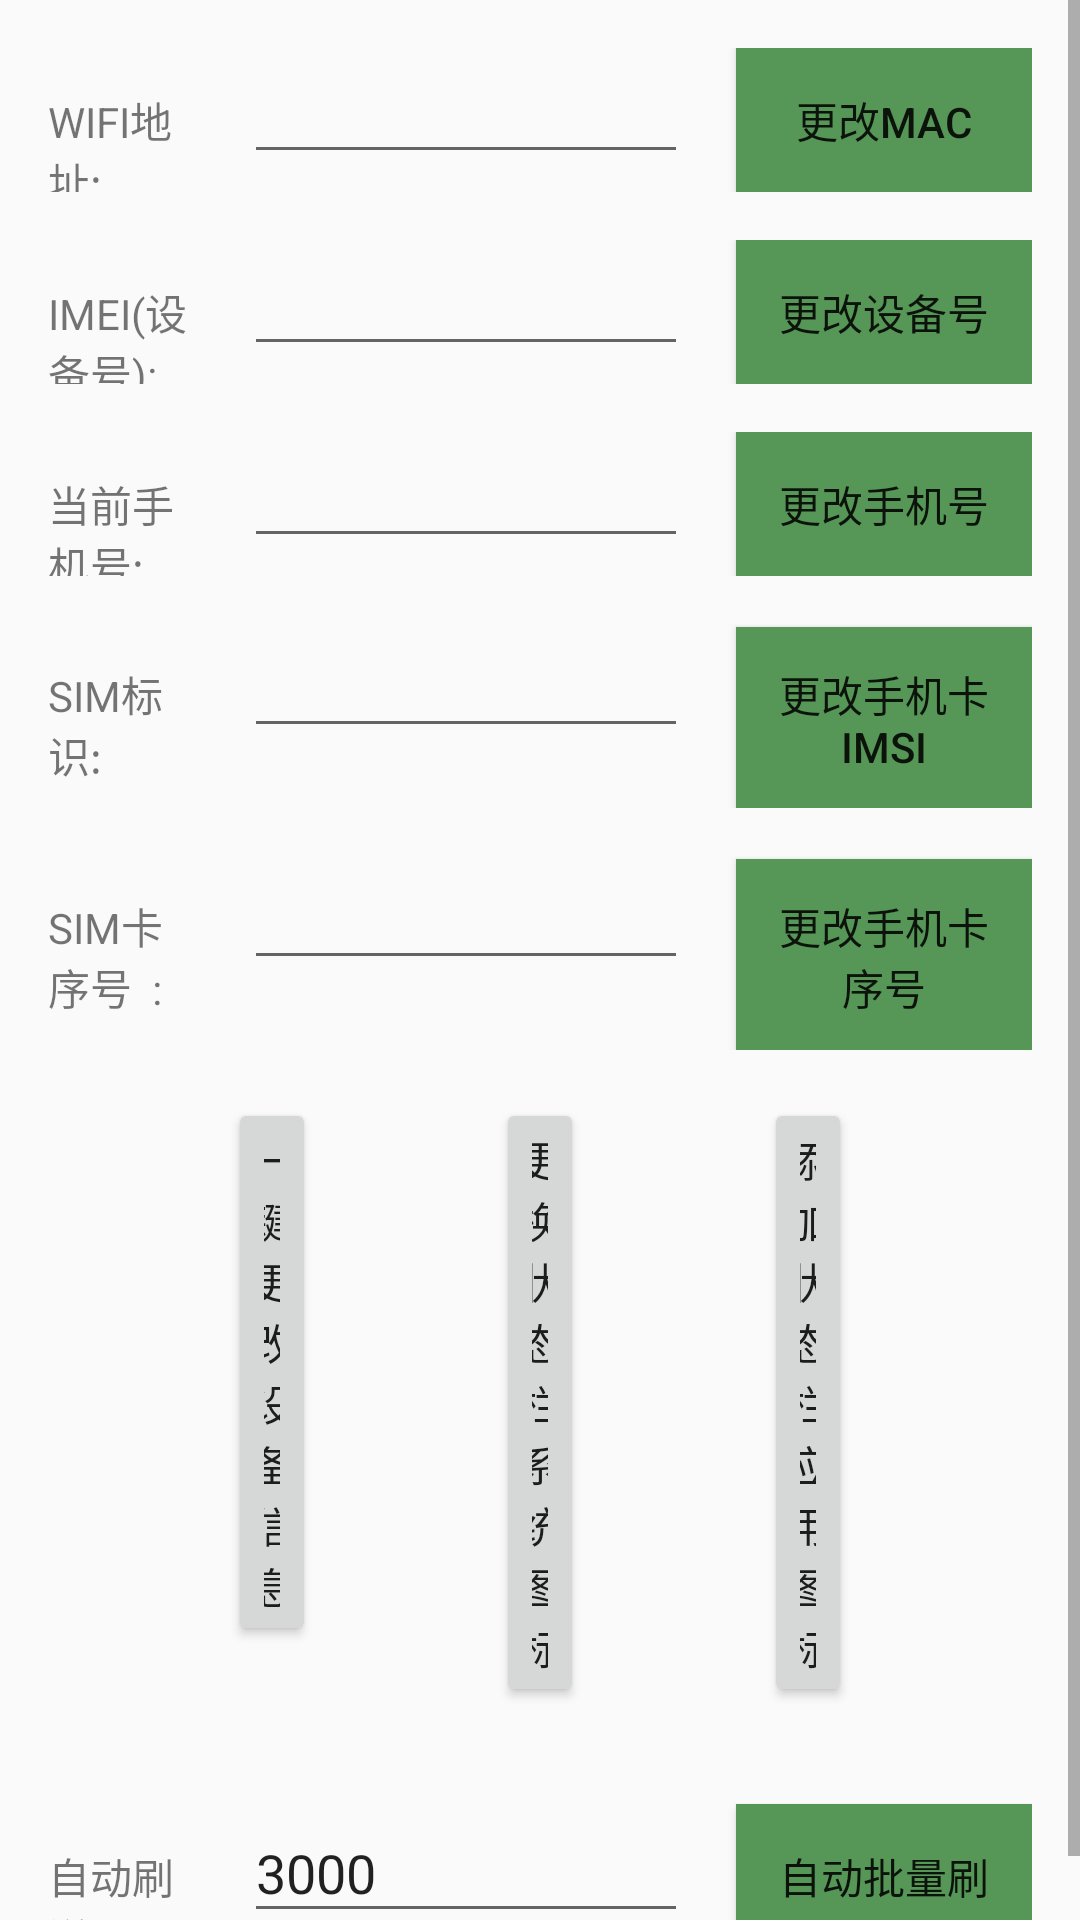

Produce the Android XML layout that renders to this screen, including the resource entries it uses.
<!-- AndroidManifest.xml: activity theme AppTheme.NoActionBar -->
<!-- res/layout/activity_xiaoyao.xml -->
<?xml version="1.0" encoding="utf-8"?>
<ScrollView xmlns:android="http://schemas.android.com/apk/res/android"
            xmlns:tools="http://schemas.android.com/tools"
            android:layout_width="match_parent"
            android:layout_height="match_parent">

    <LinearLayout
        android:layout_width="match_parent"
        android:layout_height="wrap_content"
        android:orientation="vertical"
        android:paddingLeft="16dp"
        android:paddingRight="16dp"
        >

        <LinearLayout
            android:layout_width="match_parent"
            android:layout_height="wrap_content"
            android:layout_marginTop="16dp"
            android:orientation="horizontal">

            <TextView
                android:layout_width="0dp"
                android:layout_height="wrap_content"
                android:layout_weight="1"
                android:text="WIFI地址:"/>

            <EditText
                android:id="@+id/xiaoyao_mac_show"
                android:layout_width="0dp"
                android:layout_height="wrap_content"
                android:layout_marginLeft="16dp"
                android:layout_marginRight="16dp"
                android:layout_weight="3"
                android:lines="1"
                android:maxLength="17"/>

            <Button
                android:id="@+id/xiaoyao_btn_mac"
                android:layout_width="0dp"
                android:layout_height="wrap_content"
                android:layout_weight="2"
                android:background="#569657"
                android:padding="12dp"
                android:text="更改MAC"/>
        </LinearLayout>

        <LinearLayout
            android:layout_width="match_parent"
            android:layout_height="wrap_content"
            android:layout_marginTop="16dp"
            android:orientation="horizontal">

            <TextView
                android:layout_width="0dp"
                android:layout_height="wrap_content"
                android:layout_weight="1"
                android:text="IMEI(设备号):"/>

            <EditText
                android:id="@+id/xiaoyao_imei_show"
                android:layout_width="0dp"
                android:layout_height="wrap_content"
                android:layout_marginLeft="16dp"
                android:layout_marginRight="16dp"
                android:layout_weight="3"
                android:lines="1"
                android:maxLength="17"/>

            <Button
                android:id="@+id/xiaoyao_btn_imei"
                android:layout_width="0dp"
                android:layout_height="wrap_content"
                android:layout_weight="2"
                android:background="#569657"
                android:padding="12dp"
                android:text="更改设备号"/>
        </LinearLayout>

        <LinearLayout
            android:layout_width="match_parent"
            android:layout_height="wrap_content"
            android:layout_marginTop="16dp"
            android:orientation="horizontal">

            <TextView
                android:layout_width="0dp"
                android:layout_height="wrap_content"
                android:layout_weight="1"
                android:text="当前手机号:"/>

            <EditText
                android:id="@+id/xiaoyao_linenum_show"
                android:layout_width="0dp"
                android:layout_height="wrap_content"
                android:layout_marginLeft="16dp"
                android:layout_marginRight="16dp"
                android:layout_weight="3"
                android:lines="1"
                android:maxLength="17"/>

            <Button
                android:id="@+id/xiaoyao_btn_linenum"
                android:layout_width="0dp"
                android:layout_height="wrap_content"
                android:layout_weight="2"
                android:background="#569657"
                android:padding="12dp"
                android:text="更改手机号"/>
        </LinearLayout>

        <LinearLayout
            android:layout_width="match_parent"
            android:layout_height="wrap_content"
            android:layout_marginTop="16dp"
            android:orientation="horizontal">

            <TextView
                android:layout_width="0dp"
                android:layout_height="wrap_content"
                android:layout_weight="1"
                android:text="SIM标识:"/>

            <EditText
                android:id="@+id/xiaoyao_imsi_show"
                android:layout_width="0dp"
                android:layout_height="wrap_content"
                android:layout_marginLeft="16dp"
                android:layout_marginRight="16dp"
                android:layout_weight="3"
                android:lines="1"
                android:maxLength="17"/>

            <Button
                android:id="@+id/xiaoyao_btn_imsi"
                android:layout_width="0dp"
                android:layout_height="wrap_content"
                android:layout_weight="2"
                android:background="#569657"
                android:padding="12dp"
                android:text="更改手机卡IMSI"/>
        </LinearLayout>

        <LinearLayout
            android:layout_width="match_parent"
            android:layout_height="wrap_content"
            android:layout_marginTop="16dp"
            android:orientation="horizontal">

            <TextView
                android:layout_width="0dp"
                android:layout_height="wrap_content"
                android:layout_weight="1"
                android:text="SIM卡序号  :"/>

            <EditText
                android:id="@+id/xiaoyao_simserial_show"
                android:layout_width="0dp"
                android:layout_height="wrap_content"
                android:layout_marginLeft="16dp"
                android:layout_marginRight="16dp"
                android:layout_weight="3"
                android:lines="1"
                android:maxLength="17"/>

            <Button
                android:id="@+id/xiaoyao_btn_simserial"
                android:layout_width="0dp"
                android:layout_height="wrap_content"
                android:layout_weight="2"
                android:background="#569657"
                android:padding="12dp"
                android:text="更改手机卡序号"/>
        </LinearLayout>

        <LinearLayout
            android:layout_width="match_parent"
            android:layout_height="wrap_content"
            android:layout_marginTop="16dp"
            android:orientation="horizontal">

            <Button
                android:id="@+id/xiaoyao_btn_onekey"
                android:layout_width="0dp"
                android:layout_height="wrap_content"
                android:layout_marginLeft="60dp"
                android:layout_marginRight="30dp"
                android:layout_weight="1"
                android:text="一键更改设备信息"/>

            <Button
                android:id="@+id/xiaoyao_btn_changeui_system"
                android:layout_width="0dp"
                android:layout_height="wrap_content"
                android:layout_marginLeft="30dp"
                android:layout_marginRight="30dp"
                android:layout_weight="1"
                android:text="更换状态栏系统图标"/>

            <Button
                android:id="@+id/xiaoyao_btn_changeui_app"
                android:layout_width="0dp"
                android:layout_height="wrap_content"
                android:layout_marginLeft="30dp"
                android:layout_marginRight="60dp"
                android:layout_weight="1"
                android:text="添加状态栏应用图标"/>
        </LinearLayout>

        <LinearLayout
            android:layout_width="match_parent"
            android:layout_height="wrap_content"
            android:layout_marginTop="32dp"
            android:orientation="horizontal">

            <TextView
                android:layout_width="0dp"
                android:layout_height="wrap_content"
                android:layout_weight="1"
                android:text="自动刷送呗用户:"/>

            <EditText
                android:id="@+id/xiaoyao_brush_time"
                android:layout_width="0dp"
                android:layout_height="wrap_content"
                android:layout_marginLeft="16dp"
                android:layout_marginRight="16dp"
                android:layout_weight="3"
                android:digits="0123456789"
                android:hint="启动时长>=3000"
                android:inputType="numberSigned"
                android:lines="1"
                android:maxLength="17"
                android:text="3000"/>

            <Button
                android:id="@+id/xiaoyao_btn_brush_sber_batch"
                android:layout_width="0dp"
                android:layout_height="wrap_content"
                android:layout_weight="2"
                android:background="#569657"
                android:padding="12dp"
                android:text="自动批量刷"/>
        </LinearLayout>
    </LinearLayout>

</ScrollView>
<!-- resources referenced by this layout -->
<resources>
  <style name="AppTheme.NoActionBar">
          <item name="windowActionBar">false</item>
          <item name="windowNoTitle">true</item>
      </style>
</resources>
